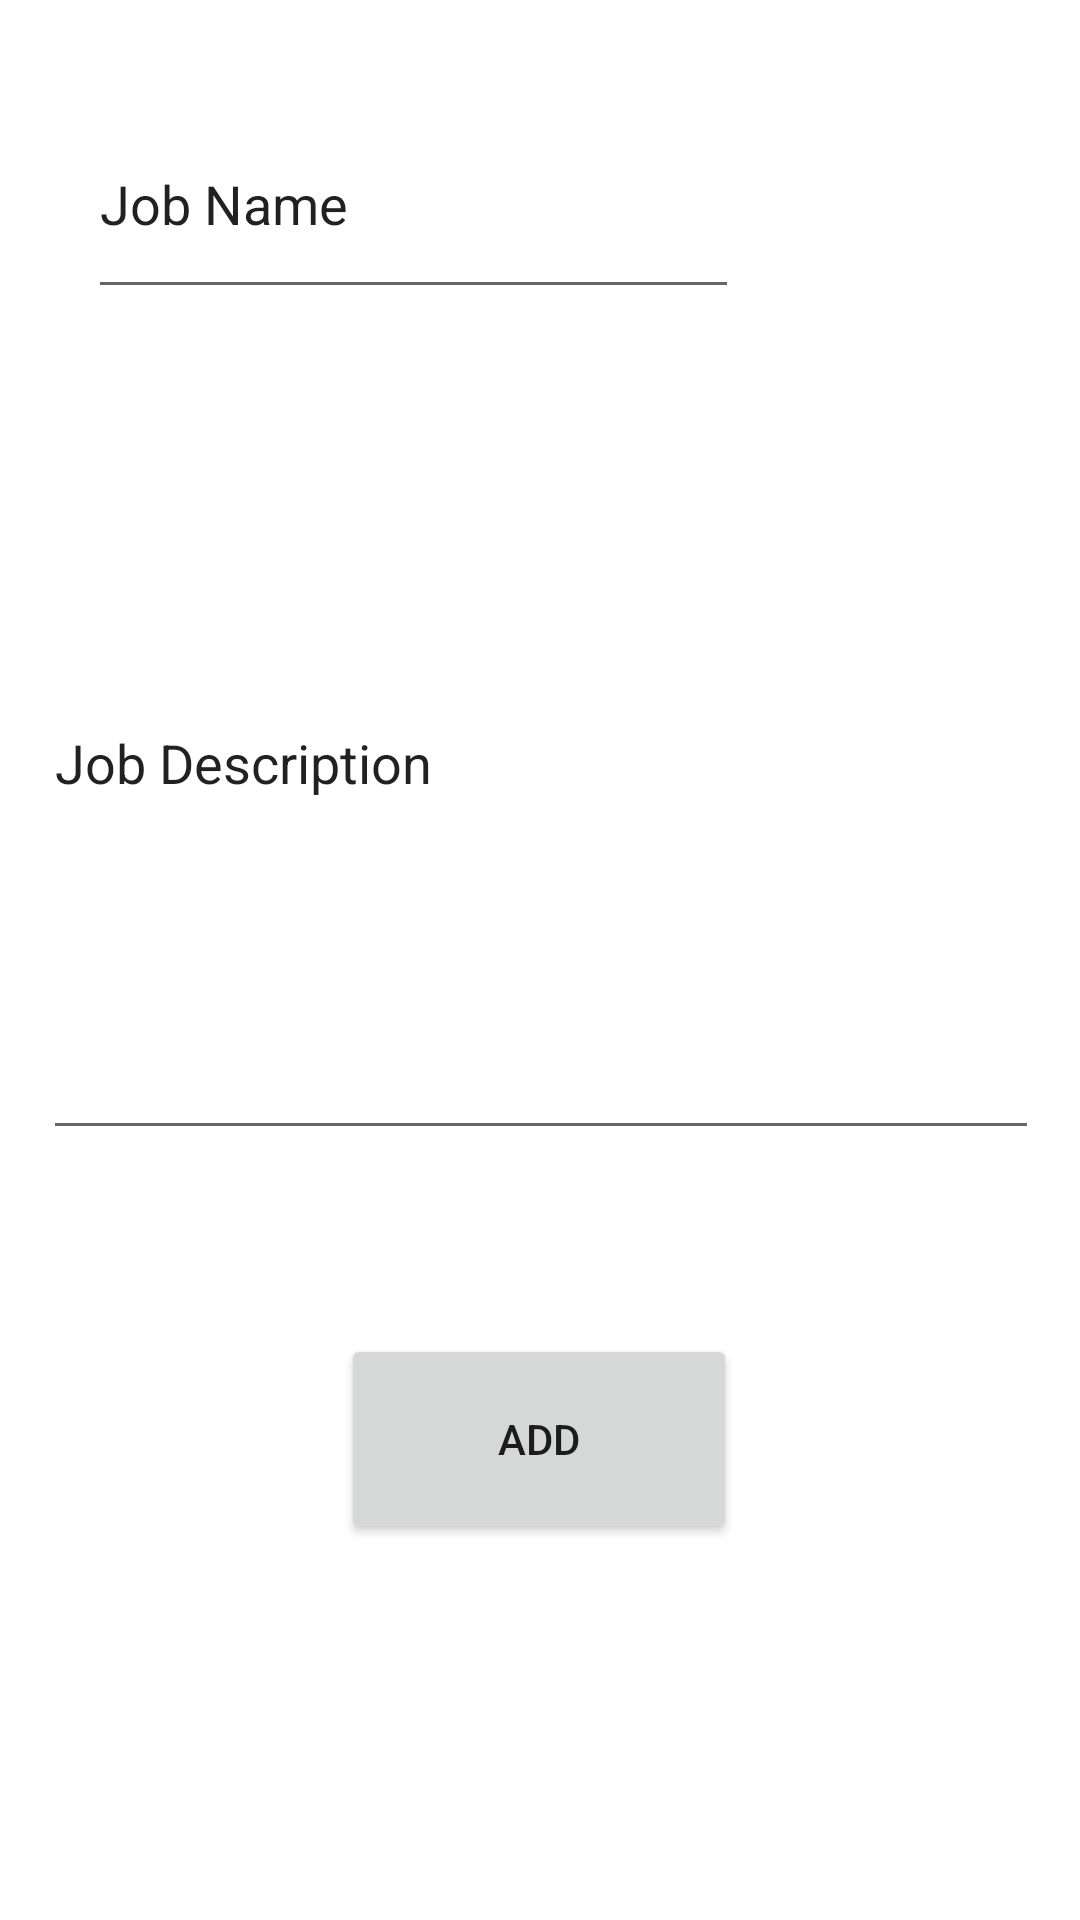

Reconstruct the res/layout file that produces this screen, plus the resources it refers to.
<!-- AndroidManifest.xml: application theme Theme.JobOpportunityJOApp -->
<!-- res/layout/activity_add_new_job_opportunity.xml -->
<?xml version="1.0" encoding="utf-8"?>
<androidx.constraintlayout.widget.ConstraintLayout xmlns:android="http://schemas.android.com/apk/res/android"
    xmlns:app="http://schemas.android.com/apk/res-auto"
    xmlns:tools="http://schemas.android.com/tools"
    android:id="@+id/unknown"
    android:layout_width="match_parent"
    android:layout_height="match_parent"
    tools:context=".AddNewJobOpportunity">

    <EditText
        android:id="@+id/A1"
        android:layout_width="217dp"
        android:layout_height="73dp"
        android:ems="10"
        android:inputType="textPersonName"
        android:text="Job Name"
        app:layout_constraintBottom_toBottomOf="parent"
        app:layout_constraintEnd_toEndOf="parent"
        app:layout_constraintHorizontal_bias="0.206"
        app:layout_constraintStart_toStartOf="parent"
        app:layout_constraintTop_toTopOf="parent"
        app:layout_constraintVertical_bias="0.053" />

    <EditText
        android:id="@+id/A2"
        android:layout_width="332dp"
        android:layout_height="261dp"
        android:ems="10"
        android:inputType="textPersonName"
        android:text="Job Description"
        app:layout_constraintBottom_toBottomOf="parent"
        app:layout_constraintEnd_toEndOf="parent"
        app:layout_constraintHorizontal_bias="0.506"
        app:layout_constraintStart_toStartOf="parent"
        app:layout_constraintTop_toTopOf="parent"
        app:layout_constraintVertical_bias="0.323" />

    <Button
        android:id="@+id/A3"
        android:layout_width="132dp"
        android:layout_height="70dp"
        android:text="Add"
        app:layout_constraintBottom_toBottomOf="parent"
        app:layout_constraintEnd_toEndOf="parent"
        app:layout_constraintHorizontal_bias="0.498"
        app:layout_constraintStart_toStartOf="parent"
        app:layout_constraintTop_toTopOf="parent"
        app:layout_constraintVertical_bias="0.78" />
</androidx.constraintlayout.widget.ConstraintLayout>
<!-- resources referenced by this layout -->
<resources>
  <style name="Theme.JobOpportunityJOApp" parent="Theme.MaterialComponents.DayNight.DarkActionBar">
          
          <item name="colorPrimary">@color/purple_500</item>
          <item name="colorPrimaryVariant">@color/purple_700</item>
          <item name="colorOnPrimary">@color/white</item>
          
          <item name="colorSecondary">@color/teal_200</item>
          <item name="colorSecondaryVariant">@color/teal_700</item>
          <item name="colorOnSecondary">@color/black</item>
          
          <item name="android:statusBarColor" tools:targetApi="l">?attr/colorPrimaryVariant</item>
          
      </style>
  <!-- not gathered from this repository: default colours our renderer supplied (Android Studio template values) -->
  <color name="purple_500">#FF6200EE</color>
  <color name="purple_700">#FF3700B3</color>
  <color name="teal_200">#FF03DAC5</color>
  <color name="teal_700">#FF018786</color>
  <color name="black">#FF000000</color>
  <color name="white">#FFFFFFFF</color>
</resources>
